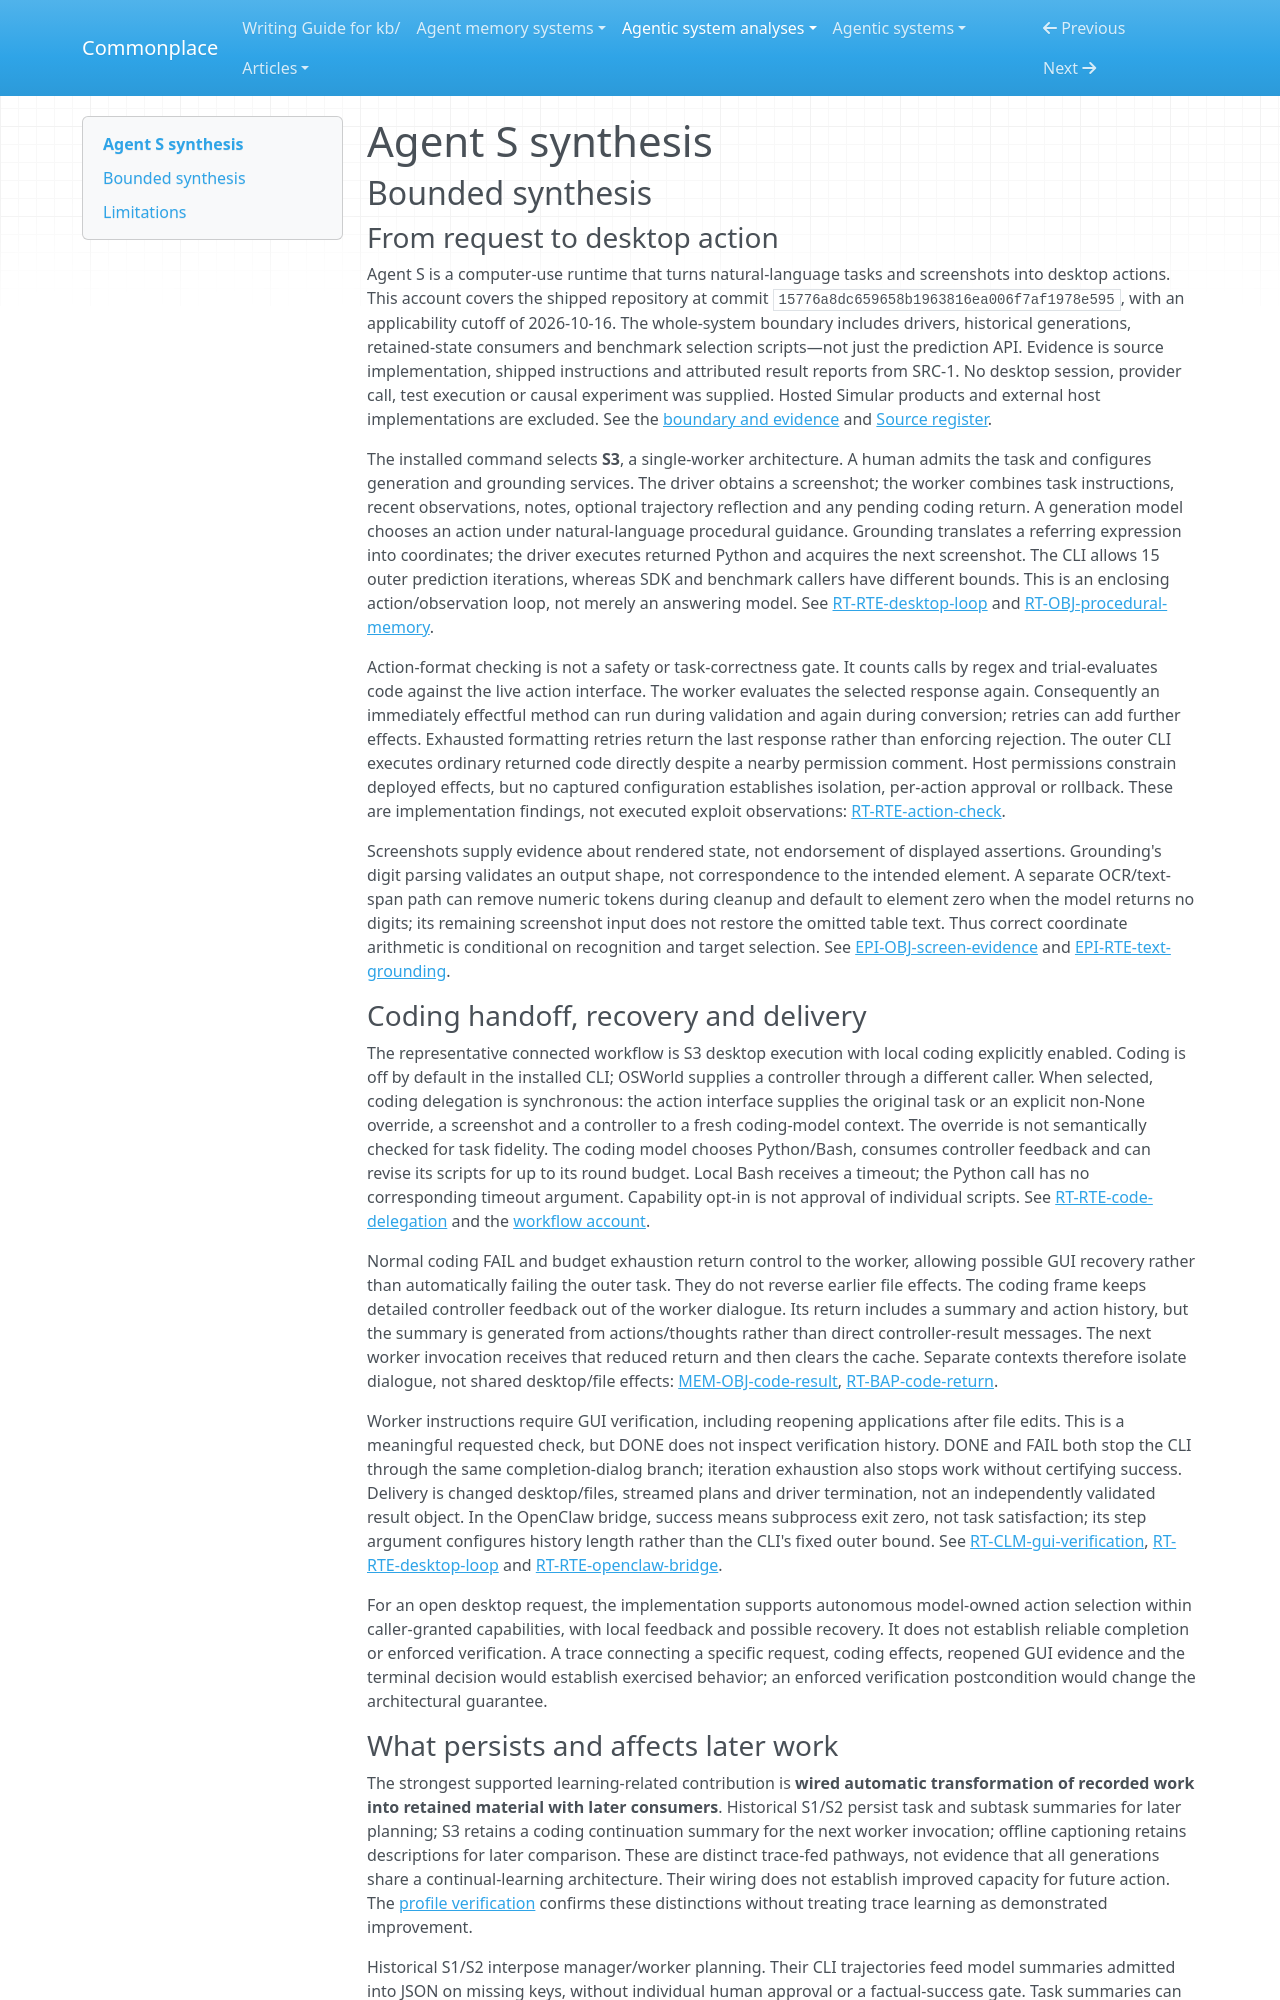

repository: zby/commonplace · page: agentic-system-analyses/retained/simular-ai--agent-s/synthesis/index.html · generator: mkdocs

---
type: agentic-system-analyses/types/agentic-system-synthesis.md
description: "Agent S closes a model-driven desktop loop, with optional coding, historical experience reuse and offline rollout selection; verification is mostly policy and improvement remains unobserved."
run-id: AAS-2026-10-16-agent-s-db6fee212353-01
reviewed-boundary: "15776a8dc659658b1963816ea006f7af1978e595"
---

# Agent S synthesis

## Bounded synthesis

### From request to desktop action

Agent S is a computer-use runtime that turns natural-language tasks and screenshots into desktop actions. This account covers the shipped repository at commit `15776a8dc659658b1963816ea006f7af1978e595`, with an applicability cutoff of 2026-10-16. The whole-system boundary includes drivers, historical generations, retained-state consumers and benchmark selection scripts—not just the prediction API. Evidence is source implementation, shipped instructions and attributed result reports from SRC-1. No desktop session, provider call, test execution or causal experiment was supplied. Hosted Simular products and external host implementations are excluded. See the [boundary and evidence](boundary.md#boundary-and-evidence) and [Source register](boundary.md#source-register).

The installed command selects **S3**, a single-worker architecture. A human admits the task and configures generation and grounding services. The driver obtains a screenshot; the worker combines task instructions, recent observations, notes, optional trajectory reflection and any pending coding return. A generation model chooses an action under natural-language procedural guidance. Grounding translates a referring expression into coordinates; the driver executes returned Python and acquires the next screenshot. The CLI allows 15 outer prediction iterations, whereas SDK and benchmark callers have different bounds. This is an enclosing action/observation loop, not merely an answering model. See [RT-RTE-desktop-loop](runtime.md#rt-rte-desktop-loop) and [RT-OBJ-procedural-memory](runtime.md#rt-obj-procedural-memory).

Action-format checking is not a safety or task-correctness gate. It counts calls by regex and trial-evaluates code against the live action interface. The worker evaluates the selected response again. Consequently an immediately effectful method can run during validation and again during conversion; retries can add further effects. Exhausted formatting retries return the last response rather than enforcing rejection. The outer CLI executes ordinary returned code directly despite a nearby permission comment. Host permissions constrain deployed effects, but no captured configuration establishes isolation, per-action approval or rollback. These are implementation findings, not executed exploit observations: [RT-RTE-action-check](runtime.md#rt-rte-action-check).

Screenshots supply evidence about rendered state, not endorsement of displayed assertions. Grounding's digit parsing validates an output shape, not correspondence to the intended element. A separate OCR/text-span path can remove numeric tokens during cleanup and default to element zero when the model returns no digits; its remaining screenshot input does not restore the omitted table text. Thus correct coordinate arithmetic is conditional on recognition and target selection. See [EPI-OBJ-screen-evidence](epistemic.md#epi-obj-screen-evidence) and [EPI-RTE-text-grounding](epistemic.md#epi-rte-text-grounding).

### Coding handoff, recovery and delivery

The representative connected workflow is S3 desktop execution with local coding explicitly enabled. Coding is off by default in the installed CLI; OSWorld supplies a controller through a different caller. When selected, coding delegation is synchronous: the action interface supplies the original task or an explicit non-None override, a screenshot and a controller to a fresh coding-model context. The override is not semantically checked for task fidelity. The coding model chooses Python/Bash, consumes controller feedback and can revise its scripts for up to its round budget. Local Bash receives a timeout; the Python call has no corresponding timeout argument. Capability opt-in is not approval of individual scripts. See [RT-RTE-code-delegation](runtime.md#rt-rte-code-delegation) and the [workflow account](workflow.md#workflow-account).

Normal coding FAIL and budget exhaustion return control to the worker, allowing possible GUI recovery rather than automatically failing the outer task. They do not reverse earlier file effects. The coding frame keeps detailed controller feedback out of the worker dialogue. Its return includes a summary and action history, but the summary is generated from actions/thoughts rather than direct controller-result messages. The next worker invocation receives that reduced return and then clears the cache. Separate contexts therefore isolate dialogue, not shared desktop/file effects: [MEM-OBJ-code-result](memory.md#mem-obj-code-result), [RT-BAP-code-return](runtime.md#rt-bap-code-return).

Worker instructions require GUI verification, including reopening applications after file edits. This is a meaningful requested check, but DONE does not inspect verification history. DONE and FAIL both stop the CLI through the same completion-dialog branch; iteration exhaustion also stops work without certifying success. Delivery is changed desktop/files, streamed plans and driver termination, not an independently validated result object. In the OpenClaw bridge, success means subprocess exit zero, not task satisfaction; its step argument configures history length rather than the CLI's fixed outer bound. See [RT-CLM-gui-verification](runtime.md#rt-clm-gui-verification), [RT-RTE-desktop-loop](runtime.md#rt-rte-desktop-loop) and [RT-RTE-openclaw-bridge](runtime.md#rt-rte-openclaw-bridge).

For an open desktop request, the implementation supports autonomous model-owned action selection within caller-granted capabilities, with local feedback and possible recovery. It does not establish reliable completion or enforced verification. A trace connecting a specific request, coding effects, reopened GUI evidence and the terminal decision would establish exercised behavior; an enforced verification postcondition would change the architectural guarantee.
